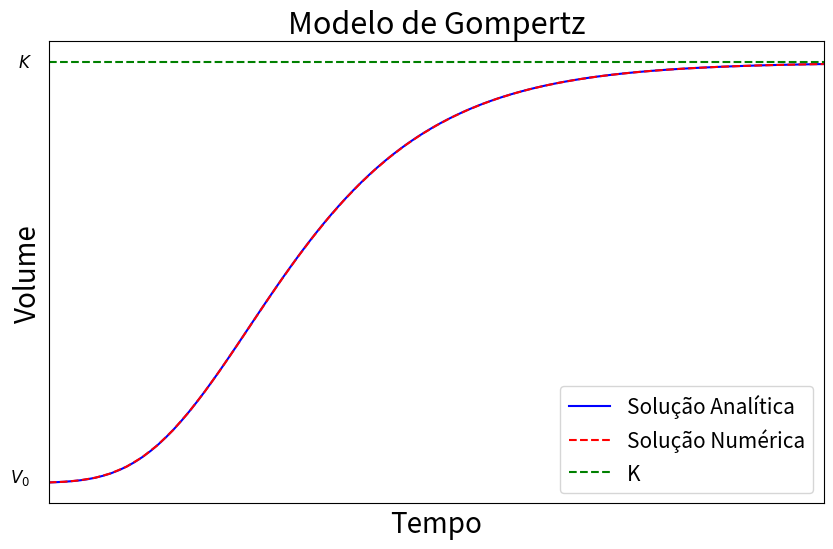

Source code (Python):
import numpy as np
import matplotlib.pyplot as plt
from numpy import linspace, exp, log

# Parâmetros
r = 1.5
K = 10.0
V0 = 0.01
t0 = 0.0
tf = 5.0  # Tempo final
dt = 0.1  # Passo de tempo

# Função analítica
def functionV(K, V0, r, t0):
    listt = linspace(0, tf, 100)
    listV = K * exp(log(V0 / K) * np.exp(-r * (listt - t0)))
    listK = [K] * len(listt)
    return listt, listV, listK

# Função que define a equação diferencial
def dVdt(V, t):
    return r * V * (np.log(K) - np.log(V))

# Método de Runge-Kutta de 4ª ordem
def runge_kutta_4(dVdt, V0, t0, tf, dt):
    num_steps = int((tf - t0) / dt)
    t = np.linspace(t0, tf, num_steps + 1)
    V = np.zeros(num_steps + 1)
    V[0] = V0

    for i in range(num_steps):
        k1 = dt * dVdt(V[i], t[i])
        k2 = dt * dVdt(V[i] + 0.5 * k1, t[i] + 0.5 * dt)
        k3 = dt * dVdt(V[i] + 0.5 * k2, t[i] + 0.5 * dt)
        k4 = dt * dVdt(V[i] + k3, t[i] + dt)
        V[i + 1] = V[i] + (k1 + 2 * k2 + 2 * k3 + k4) / 6

    return t, V

# Calcular soluções
t_analitico, V_analitico, K_analitico = functionV(K, V0, r, t0)
t_numerico, V_numerico = runge_kutta_4(dVdt, V0, t0, tf, dt)

# Plotar as soluções
plt.figure(figsize=(10, 6))

# Solução analítica
plt.plot(t_analitico, V_analitico, linestyle='-', color='blue', label='Solução Analítica')

# Solução numérica
plt.plot(t_numerico, V_numerico, color='red', linestyle='--', label='Solução Numérica')

# Linha horizontal para K
plt.plot(t_analitico, K_analitico, linestyle='--', color='green', label='K')

# Configurações do gráfico
plt.gca().set_xticks([])
plt.gca().set_yticks([])
plt.xlabel("Tempo", fontsize=20)
plt.ylabel("Volume", fontsize=20)
plt.title("Modelo de Gompertz", fontsize='22')
plt.xlim(0, 5)

# Adicionar anotações
plt.text(-0.25, V0, r'$V_{0}$', fontsize=12, color='black')
plt.text(-0.2, 9.9, r'$K$', fontsize=12, color='black')

plt.legend(loc = 'best', fontsize = '15')
plt.savefig("solucoes_combinadas.png")
plt.show()
